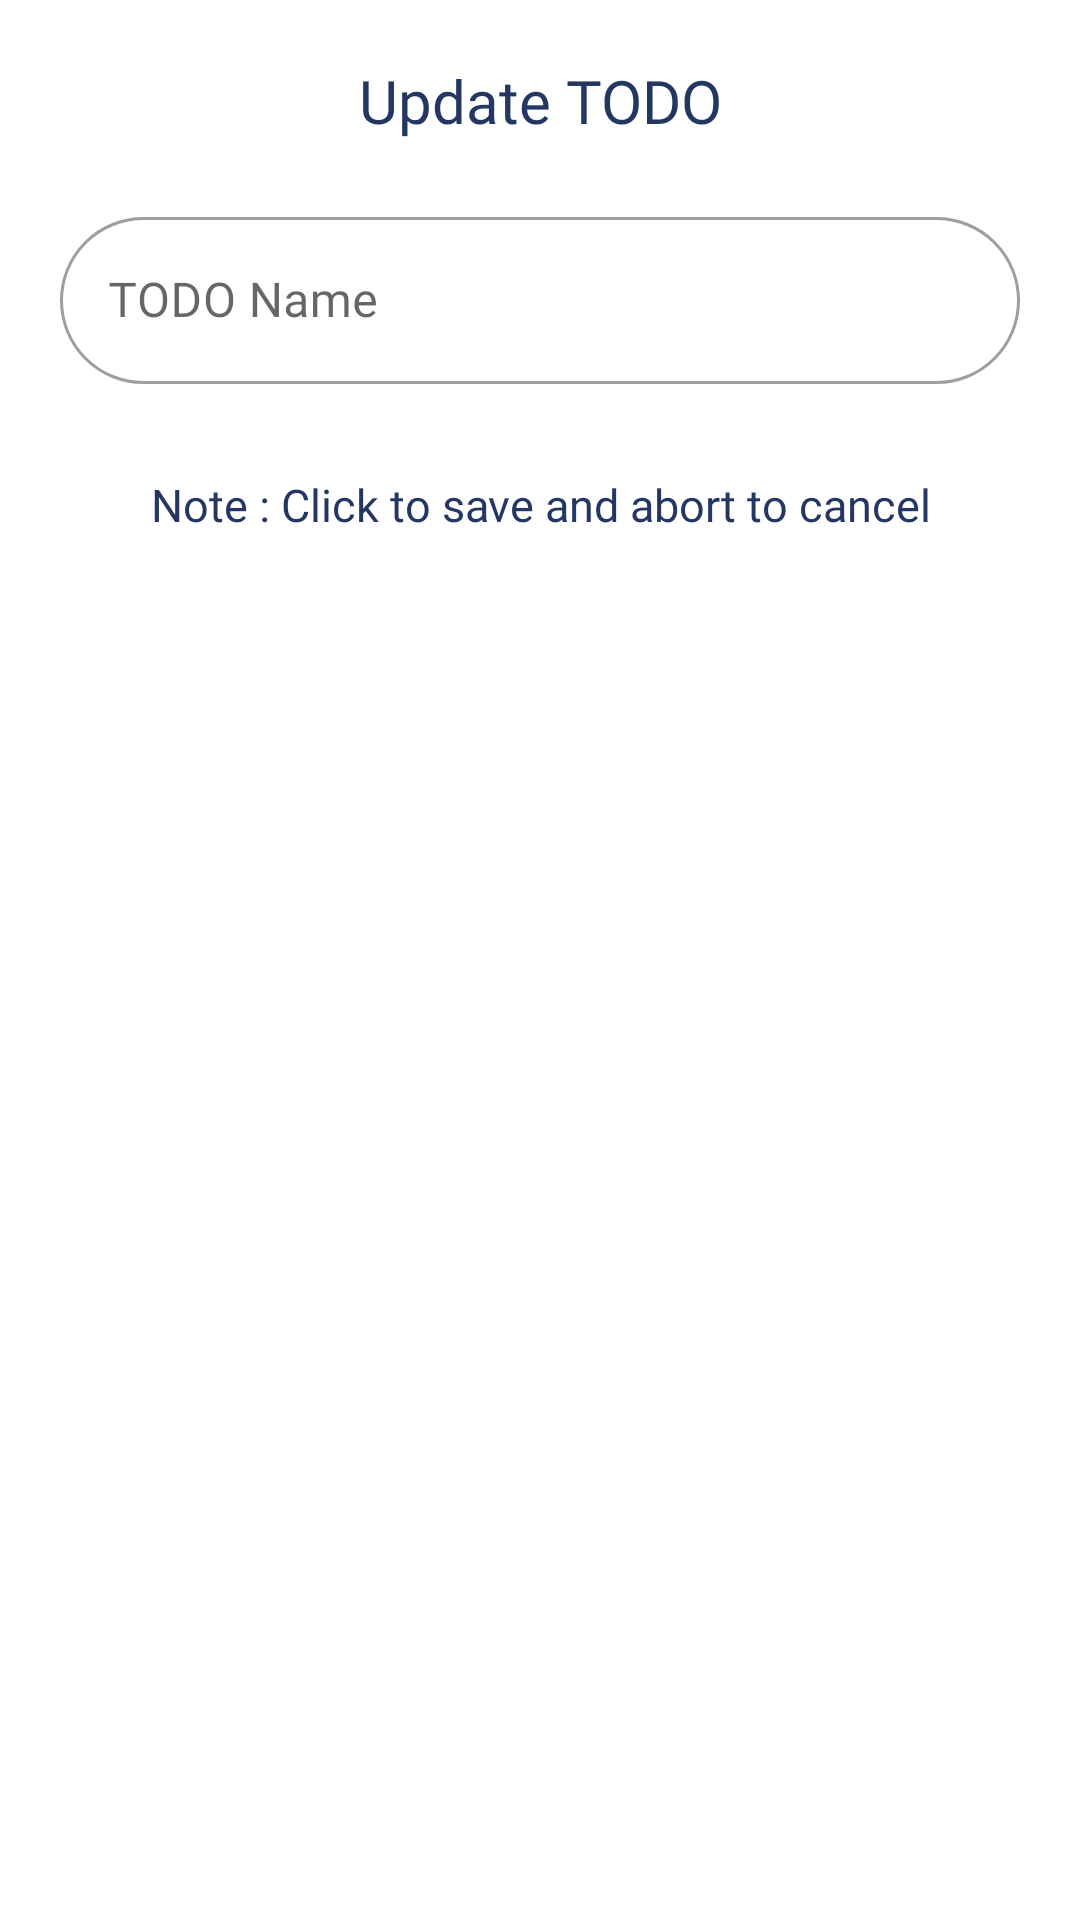

Write the Android layout XML for this screen, with the resource values it uses.
<!-- AndroidManifest.xml: application theme Theme.TodoApp -->
<!-- res/layout/custom_alert_dialog_layout_for_todo.xml -->
<?xml version="1.0" encoding="utf-8"?>
<LinearLayout xmlns:android="http://schemas.android.com/apk/res/android"
    android:layout_width="match_parent"
    android:layout_height="match_parent"
    xmlns:app="http://schemas.android.com/apk/res-auto"
    android:orientation="vertical"
    android:layout_margin="10dp"
    android:padding="20dp"
    android:id="@+id/custom_alert_layout">

    <TextView
        android:layout_width="match_parent"
        android:layout_height="wrap_content"
        android:text="@string/update_todo"
        android:textColor="@color/dark_blue"
        android:fontFamily="@font/amiko"
        android:textSize="20sp"
        android:gravity="center" />

    <com.google.android.material.textfield.TextInputLayout
        android:layout_width="match_parent"
        android:layout_height="wrap_content"
        style="@style/Widget.MaterialComponents.TextInputLayout.OutlinedBox"
        android:layout_marginTop="20dp"
        android:hint="@string/hint_todo_name"
        app:shapeAppearance="@style/Rounded">

        <com.google.android.material.textfield.TextInputEditText
            android:layout_width="match_parent"
            android:layout_height="match_parent"
            android:id="@+id/todo_name"
            android:fontFamily="@font/amiko"/>

    </com.google.android.material.textfield.TextInputLayout>

    <TextView
        android:layout_width="match_parent"
        android:layout_height="wrap_content"
        android:text="@string/hint_note_of_operation"
        android:textColor="@color/dark_blue"
        android:fontFamily="@font/amiko"
        android:textSize="15sp"
        android:gravity="center"
        android:layout_marginTop="30dp"/>

</LinearLayout>
<!-- resources referenced by this layout -->
<resources>
  <color name="dark_blue">#243763</color>
  <string name="hint_note_of_operation">Note : Click to save and abort to cancel</string>
  <string name="hint_todo_name">TODO Name</string>
  <string name="update_todo">Update TODO</string>
  <style name="Rounded" parent="ShapeAppearance.MaterialComponents.SmallComponent">
          <item name="cornerFamily">rounded</item>
          <item name="cornerSize">35dp</item>
      </style>
  <style name="Theme.TodoApp" parent="Theme.MaterialComponents.DayNight.DarkActionBar">
          
          <item name="colorPrimary">@color/light_brown</item>
          <item name="colorPrimaryVariant">@color/light_brown</item>
          <item name="colorOnPrimary">@color/black</item>
  
          
          <item name="android:statusBarColor">?attr/colorPrimaryVariant</item>
      </style>
  <color name="light_brown">#AD8E70</color>
  <color name="black">#FF000000</color>
</resources>
